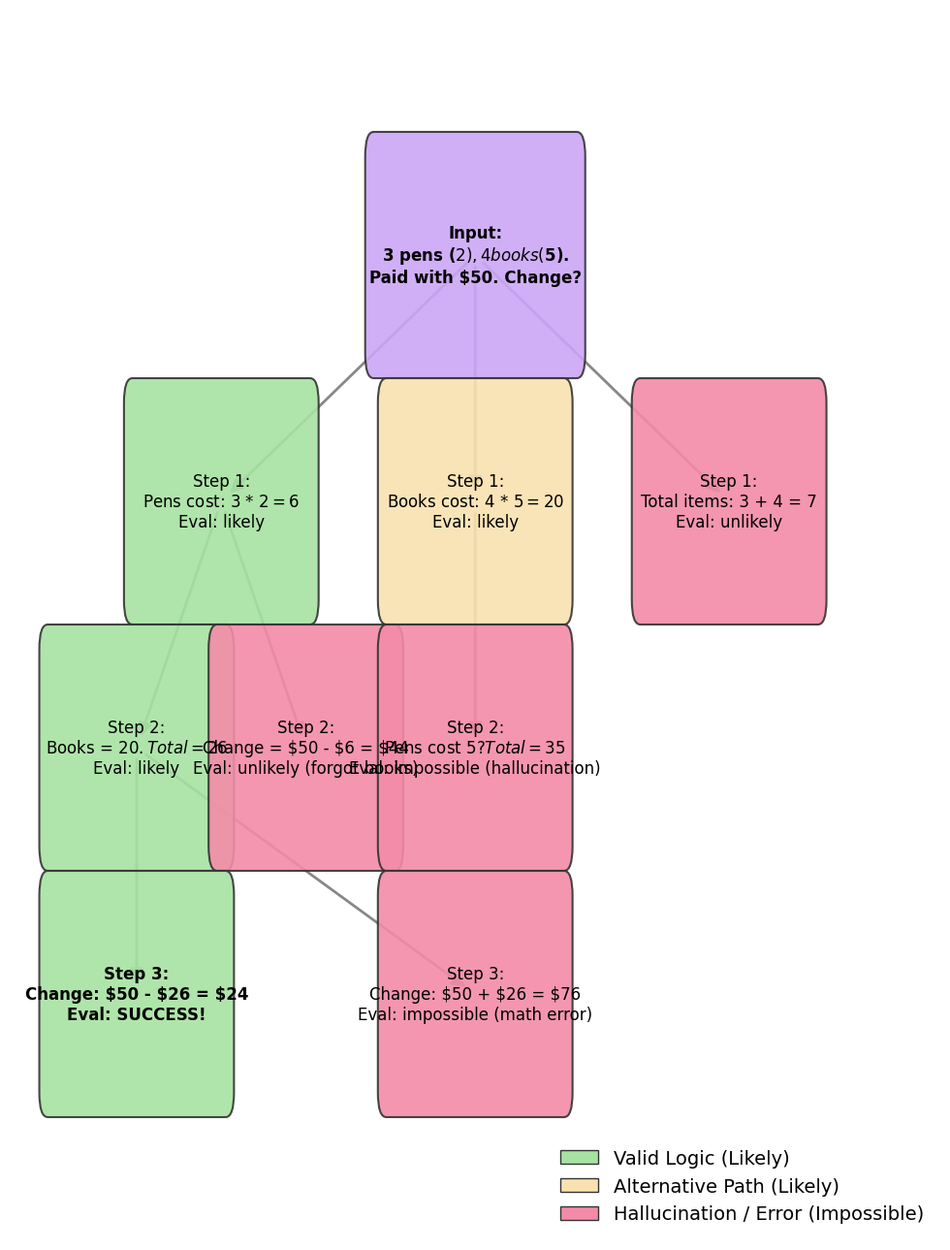

This figure's Python source:
import matplotlib.pyplot as plt
import matplotlib.patches as patches
import networkx as nx

def create_gsm8k_tree_plot():
    # Setup styling
    plt.style.use('default')
    fig, ax = plt.subplots(figsize=(10, 13))
    fig.patch.set_facecolor('white')
    ax.set_facecolor('white')

    # Create directed graph
    G = nx.DiGraph()

    # Define nodes with positions and labels
    # Format: node_id: (x, y, label, color)
    nodes = {
        'Root': (5, 4.5, 'Input:\n3 pens ($2), 4 books ($5).\nPaid with $50. Change?', '#cba6f7'),  # Purple
        
        # Depth 1
        'N1_1': (2, 3.5, 'Step 1:\nPens cost: 3 * $2 = $6\nEval: likely', '#a6e3a1'), # Green
        'N1_2': (5, 3.5, 'Step 1:\nBooks cost: 4 * $5 = $20\nEval: likely', '#f9e2af'), # Yellow (also valid, just exploring)
        'N1_3': (8, 3.5, 'Step 1:\nTotal items: 3 + 4 = 7\nEval: unlikely', '#f38ba8'), # Red (unhelpful)
        
        # Depth 2 (From N1_1)
        'N2_1': (1, 2.5, 'Step 2:\nBooks = $20. Total = $26\nEval: likely', '#a6e3a1'),
        'N2_2': (3, 2.5, 'Step 2:\nChange = $50 - $6 = $44\nEval: unlikely (forgot books)', '#f38ba8'),
        
        # Depth 2 (From N1_2)
        'N2_3': (5, 2.5, 'Step 2:\nPens cost $5? Total = $35\nEval: impossible (hallucination)', '#f38ba8'),
        
        # Depth 3 (From N2_1)
        'N3_1': (1, 1.5, 'Step 3:\nChange: $50 - $26 = $24\nEval: SUCCESS!', '#a6e3a1'),
        'N3_2': (5, 1.5, 'Step 3:\nChange: $50 + $26 = $76\nEval: impossible (math error)', '#f38ba8')
    }

    edges = [
        ('Root', 'N1_1'), ('Root', 'N1_2'), ('Root', 'N1_3'),
        ('N1_1', 'N2_1'), ('N1_1', 'N2_2'),
        ('N1_2', 'N2_3'),
        ('N2_1', 'N3_1'),
        ('N2_1', 'N3_2')
    ]

    G.add_edges_from(edges)
    pos = {node: (x, y) for node, (x, y, _, _) in nodes.items()}

    # Draw edges
    nx.draw_networkx_edges(G, pos, ax=ax, arrows=True, arrowstyle='-|>', 
                           arrowsize=20, edge_color='#888888', width=2, connectionstyle='arc3,rad=0.0')

    # Draw nodes as rounded bounding boxes
    for node, (x, y, label, color) in nodes.items():
        # Draw background box
        box_width = 2.4 if 'Input' in label else 2.1
        box = patches.FancyBboxPatch((x - box_width/2, y - 0.4), box_width, 0.8, 
                                     boxstyle="round,pad=0.1", 
                                     ec="#333333", fc=color, lw=1.5, alpha=0.9, zorder=2)
        ax.add_patch(box)
        
        # Text color
        text_color = 'black'
        font_weight = 'bold' if 'SUCCESS' in label or 'Input' in label else 'normal'
        
        # Larger font size
        ax.text(x, y, label, ha='center', va='center', fontsize=12, 
                color=text_color, fontweight=font_weight, zorder=3, family='sans-serif')

    # Styling
    ax.axis('off')
    ax.set_xlim(-0.5, 10.5)
    ax.set_ylim(0.5, 5.5)

    # Legend
    legend_elements = [
        patches.Patch(facecolor='#a6e3a1', edgecolor='#333333', label='Valid Logic (Likely)'),
        patches.Patch(facecolor='#f9e2af', edgecolor='#333333', label='Alternative Path (Likely)'),
        patches.Patch(facecolor='#f38ba8', edgecolor='#333333', label='Hallucination / Error (Impossible)')
    ]
    ax.legend(handles=legend_elements, loc='lower right', frameon=False, 
              labelcolor='black', fontsize=14)

    plt.tight_layout()
    
    output_filename = 'gsm8k_search_tree.png'
    plt.savefig(output_filename, dpi=300, bbox_inches='tight', transparent=True)
    print(f"Plot saved to: {output_filename}")

if __name__ == '__main__':
    create_gsm8k_tree_plot()
